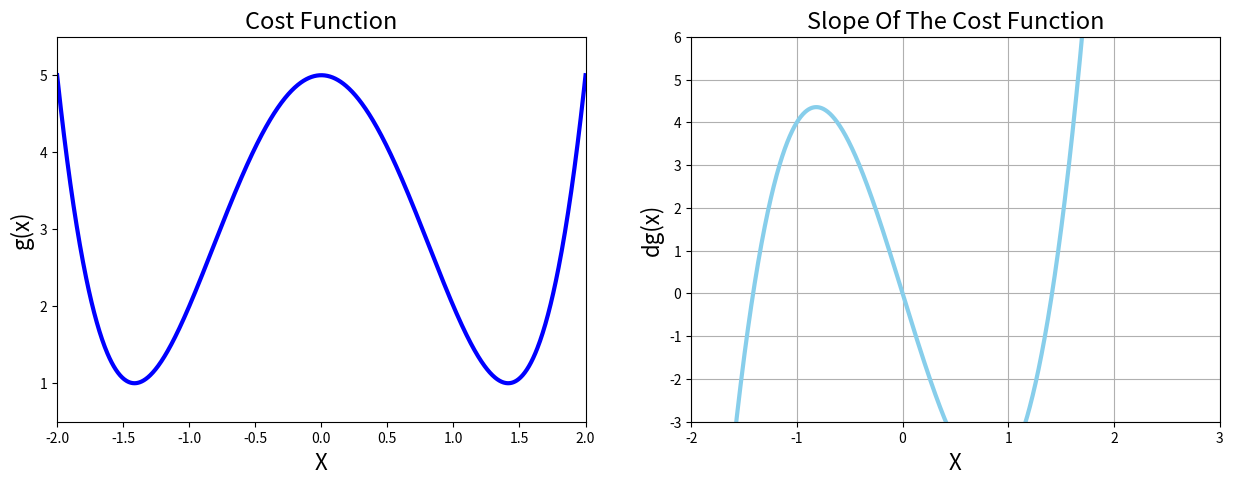
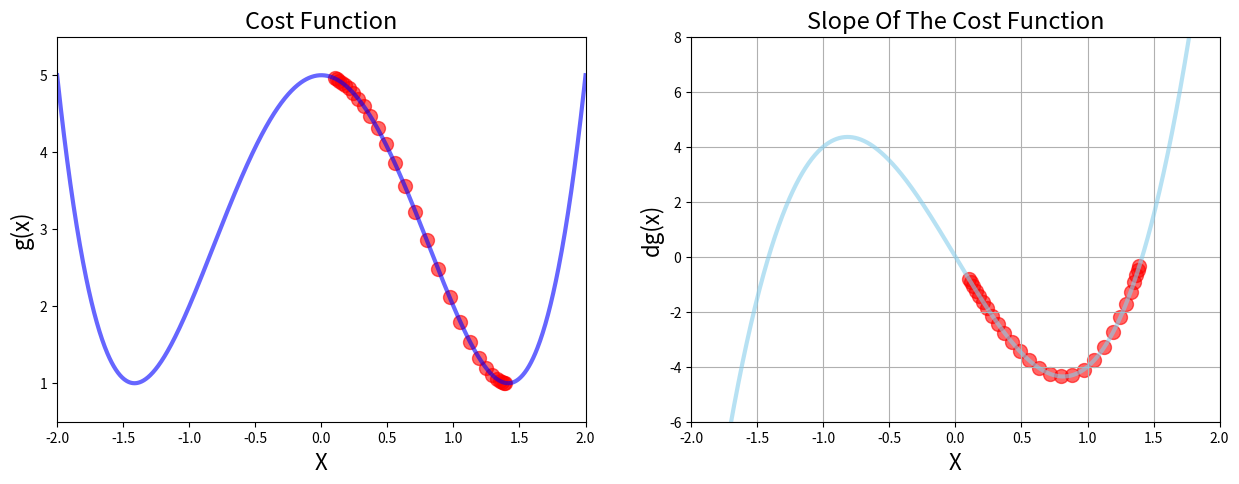

These charts were generated, in order, by the following Python code:
#!/usr/bin/env python
# coding: utf-8

# # Multiple Minima Vs Initial GuessAnd Advance Functions 

# # $$g(x) = x^4 - 4x^2 + 5$$

# In[34]:


import matplotlib.pyplot as plt
import numpy as np 


get_ipython().run_line_magic('matplotlib', 'inline')


# In[35]:


#Make some data

x_2 = np.linspace(-2, 2, 1000)



def g(x):
    return x**4 - 4*x**2 + 5



def dg(x):
    return 4*x**3 - 8*x 


# In[36]:


#Chart One Cost Function
plt.figure(figsize= [15,5])


plt.subplot(1,2,1)


plt.xlim(-2, 2)
plt.ylim(0.5, 5.5)

plt.title('Cost Function', fontsize=17)
plt.xlabel('X', fontsize=16)
plt.ylabel('g(x)', fontsize=16)

plt.plot(x_2, g(x_2), color='blue', linewidth=3)


#second chart Derivative

plt.subplot(1,2,2)


plt.title('Slope Of The Cost Function', fontsize=17)
plt.xlabel('X', fontsize=16)
plt.ylabel('dg(x)', fontsize=16)
plt.grid()
plt.xlim(-2, 3)
plt.ylim(-3, 6)

plt.plot(x_2, dg(x_2), color='skyblue', linewidth=3)





plt.show()


# # Gradient Descent As Python Function 

# In[37]:


def gradient_descent(derivative_func, initial_guess,multiplier=0.02, precision= 0.01):


    new_x = initial_guess        #(starting point)
    x_list = [new_x]
    slope_list= [derivative_func(new_x)]

    for n in range(500):
        previous_x= new_x
        gradient = derivative_func(previous_x)
        new_x = previous_x - multiplier * gradient

        step_size = abs(new_x - previous_x)
       # print(step_size)  

        x_list.append(new_x)
        slope_list.append(derivative_func(new_x))


        if step_size < precision:
            break

    return new_x, x_list, slope_list


# In[38]:


local_min, list_x, deriv_list = gradient_descent(dg, 0.05, 0.02, -0.5)
print('local minima occurs at:', local_min)
print('Number of steps:', len(list_x))


# In[39]:


local_min, list_x, deriv_list = gradient_descent(derivative_func=dg, initial_guess=-0.1)
print('local minima occurs at:', local_min)
print('Number of steps:', len(list_x))


# In[44]:


#calling gradient descent function 
local_min, list_x, deriv_list = gradient_descent(derivative_func=dg, initial_guess= 0.1)


#plot function and derivative side by side 
plt.figure(figsize= [15,5])


#chart one cost function 

plt.subplot(1,2,1)


plt.xlim(-2, 2)
plt.ylim(0.5, 5.5)

plt.title('Cost Function', fontsize=17)
plt.xlabel('X', fontsize=16)
plt.ylabel('g(x)', fontsize=16)

plt.plot(x_2, g(x_2), color='blue', linewidth=3, alpha=0.6)
plt.scatter(list_x, g(np.array(list_x)), color = 'red', s=100, alpha=0.6)


#second chart Derivative

plt.subplot(1,2,2)


plt.title('Slope Of The Cost Function', fontsize=17)
plt.xlabel('X', fontsize=16)
plt.ylabel('dg(x)', fontsize=16)
plt.grid()
plt.xlim(-2, 2)
plt.ylim(-6, 8)

plt.plot(x_2, dg(x_2), color='skyblue', linewidth=3, alpha=0.6)
plt.scatter(list_x, deriv_list, color='red', s=100, alpha=0.6)



plt.show()


# In[ ]:




